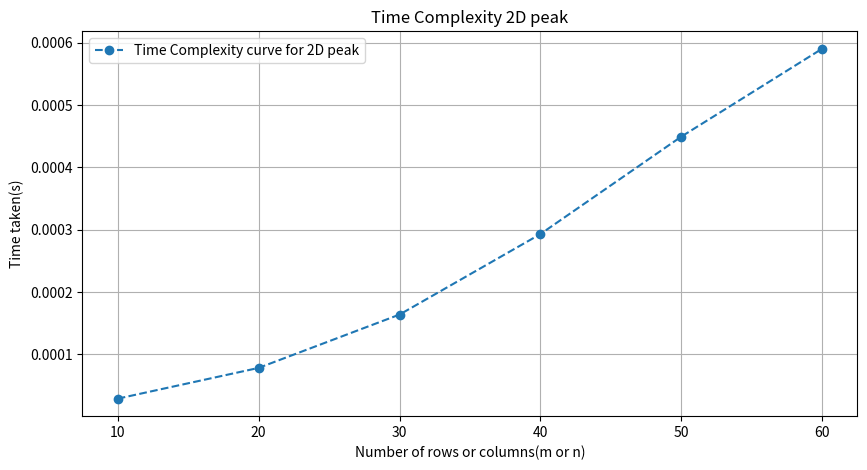

Here is the Python script that generated this plot:
import time
import random
import matplotlib.pyplot as p

def findPeak2D(Arr, Peaks, m,n):
    for i in range(0,m):
        for j in range(0,n):
            isPeak=True
            if i > 0 and Arr[i][j] <= Arr[i - 1][j]:
                isPeak = False
            
            if i < m - 1 and Arr[i][j] <= Arr[i + 1][j]:
                isPeak = False
            
            if j > 0 and Arr[i][j] <= Arr[i][j - 1]:
                isPeak = False
            
            if j < n - 1 and Arr[i][j] <= Arr[i][j + 1]:
                isPeak = False

            if isPeak:
                Peaks[i][j] = 1

mn_sizes=[10,20,30,40,50,60]
TimeC = []
for size in mn_sizes:
    rows=columns=size
    Arr= [[random.randint(2,1000000) for _ in range(rows)] for _ in range(columns)]
    Peaks= [[0 for _ in range(rows)] for _ in range(columns)]
    start= time.time()
    findPeak2D(Arr,Peaks,rows,columns)
    end = time.time()
    timeTaken = end - start
    TimeC.append(timeTaken)

p.figure(figsize=(10,5))
p.xlabel("Number of rows or columns(m or n)")
p.ylabel("Time taken(s)")
p.title("Time Complexity 2D peak")
p.plot(mn_sizes, TimeC, marker="o", linestyle="dashed", label="Time Complexity curve for 2D peak")
p.legend()
p.grid(True)
p.show()